The GitHub repository twelcone/CS232_FinalProject contains a labelled image folder "dataset" with 6 categories: bladder, breast, eye, liver, lung, pelvis. Examples follow, each with its label.

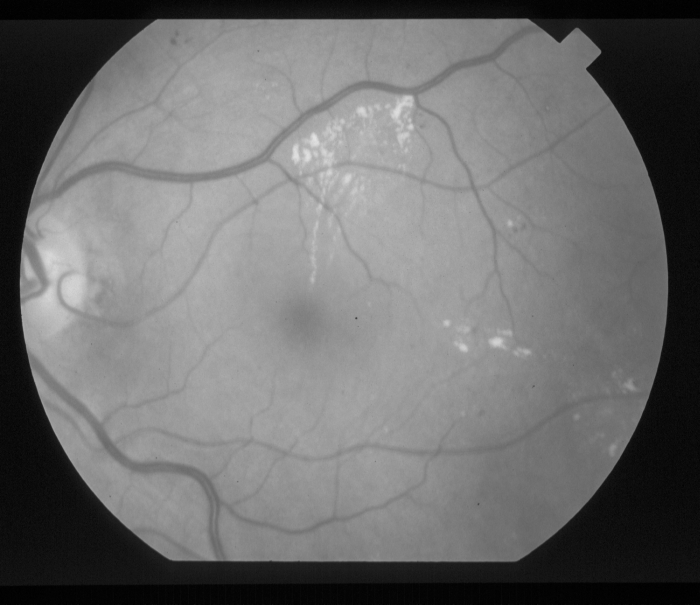
Label: eye

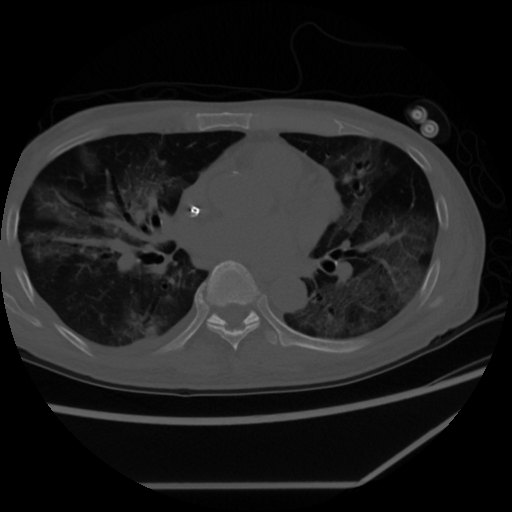
Label: lung

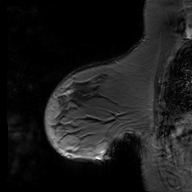
Label: breast

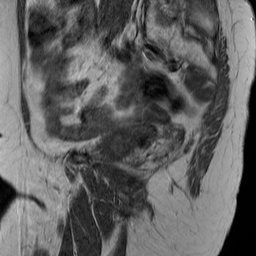
Label: bladder

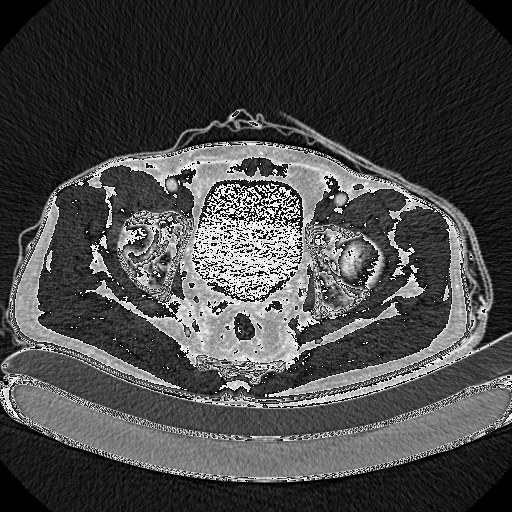
Label: pelvis

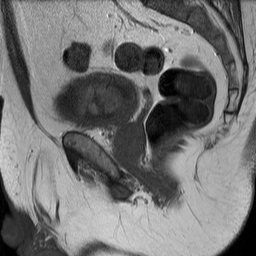
Label: bladder
